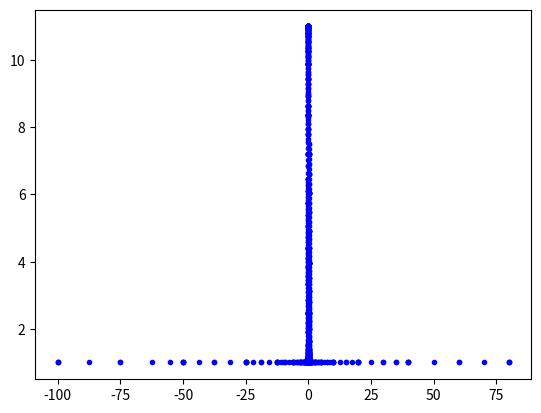

The script that saved this image:
import numpy as np
from matplotlib import pyplot as plt
from scipy.integrate import quad
plt.ion()

def lorentz(x):
    return 1/(1+x**2)

def off_spike(x,sig=0.1):
    y=1+np.exp(-0.5*x**2/sig**2)/sig
    return y
def integrate_adaptive(fun,x0,x1,tol):
    x=np.linspace(x0,x1,5)    
    y=fun(x)
    plt.plot(x,y,'b.')
    dx=x[1]-x[0]

    ans1=(y[0]+4*y[2]+y[4])/6*(x1-x0)
    ans2=(y[0]+4*y[1]+2*y[2]+4*y[3]+y[4])/12*(x1-x0)
    if np.abs(ans1-ans2)<tol:  #we are happy now
        return ans2
    else:
        xmid=(x0+x1)/2
        a1=integrate_adaptive(fun,x0,xmid,tol/2)
        a2=integrate_adaptive(fun,xmid,x1,tol/2)
        return a1+a2

plt.clf()
x0=-100
x1=80
tol=1e-4
if False:
    ans=integrate_adaptive(np.exp,x0,x1,tol)
    truth=np.exp(x1)-np.exp(x0)
elif False:
    ans=integrate_adaptive(lorentz,x0,x1,tol)
    truth=np.arctan(x1)-np.arctan(x0)
else:
    ans=integrate_adaptive(off_spike,x0,x1,tol)
    ans2=integrate_adaptive(off_spike,x0,0,tol)
    ans2=ans2+integrate_adaptive(off_spike,0,x1,tol)
    print("ans2 is ",ans2)
    truth=(x1-x0)+np.sqrt(2*np.pi)

    #quad_ans=quad(off_spike,x0,x1)
    quad_ans=quad(off_spike,x0,0)[0]+quad(off_spike,0,x1)[0]
    print("quad answer: ",quad_ans)
plt.show()

print('answer is ',ans,' vs. ',truth,' with error ',ans-truth,' hoped for ',tol)
